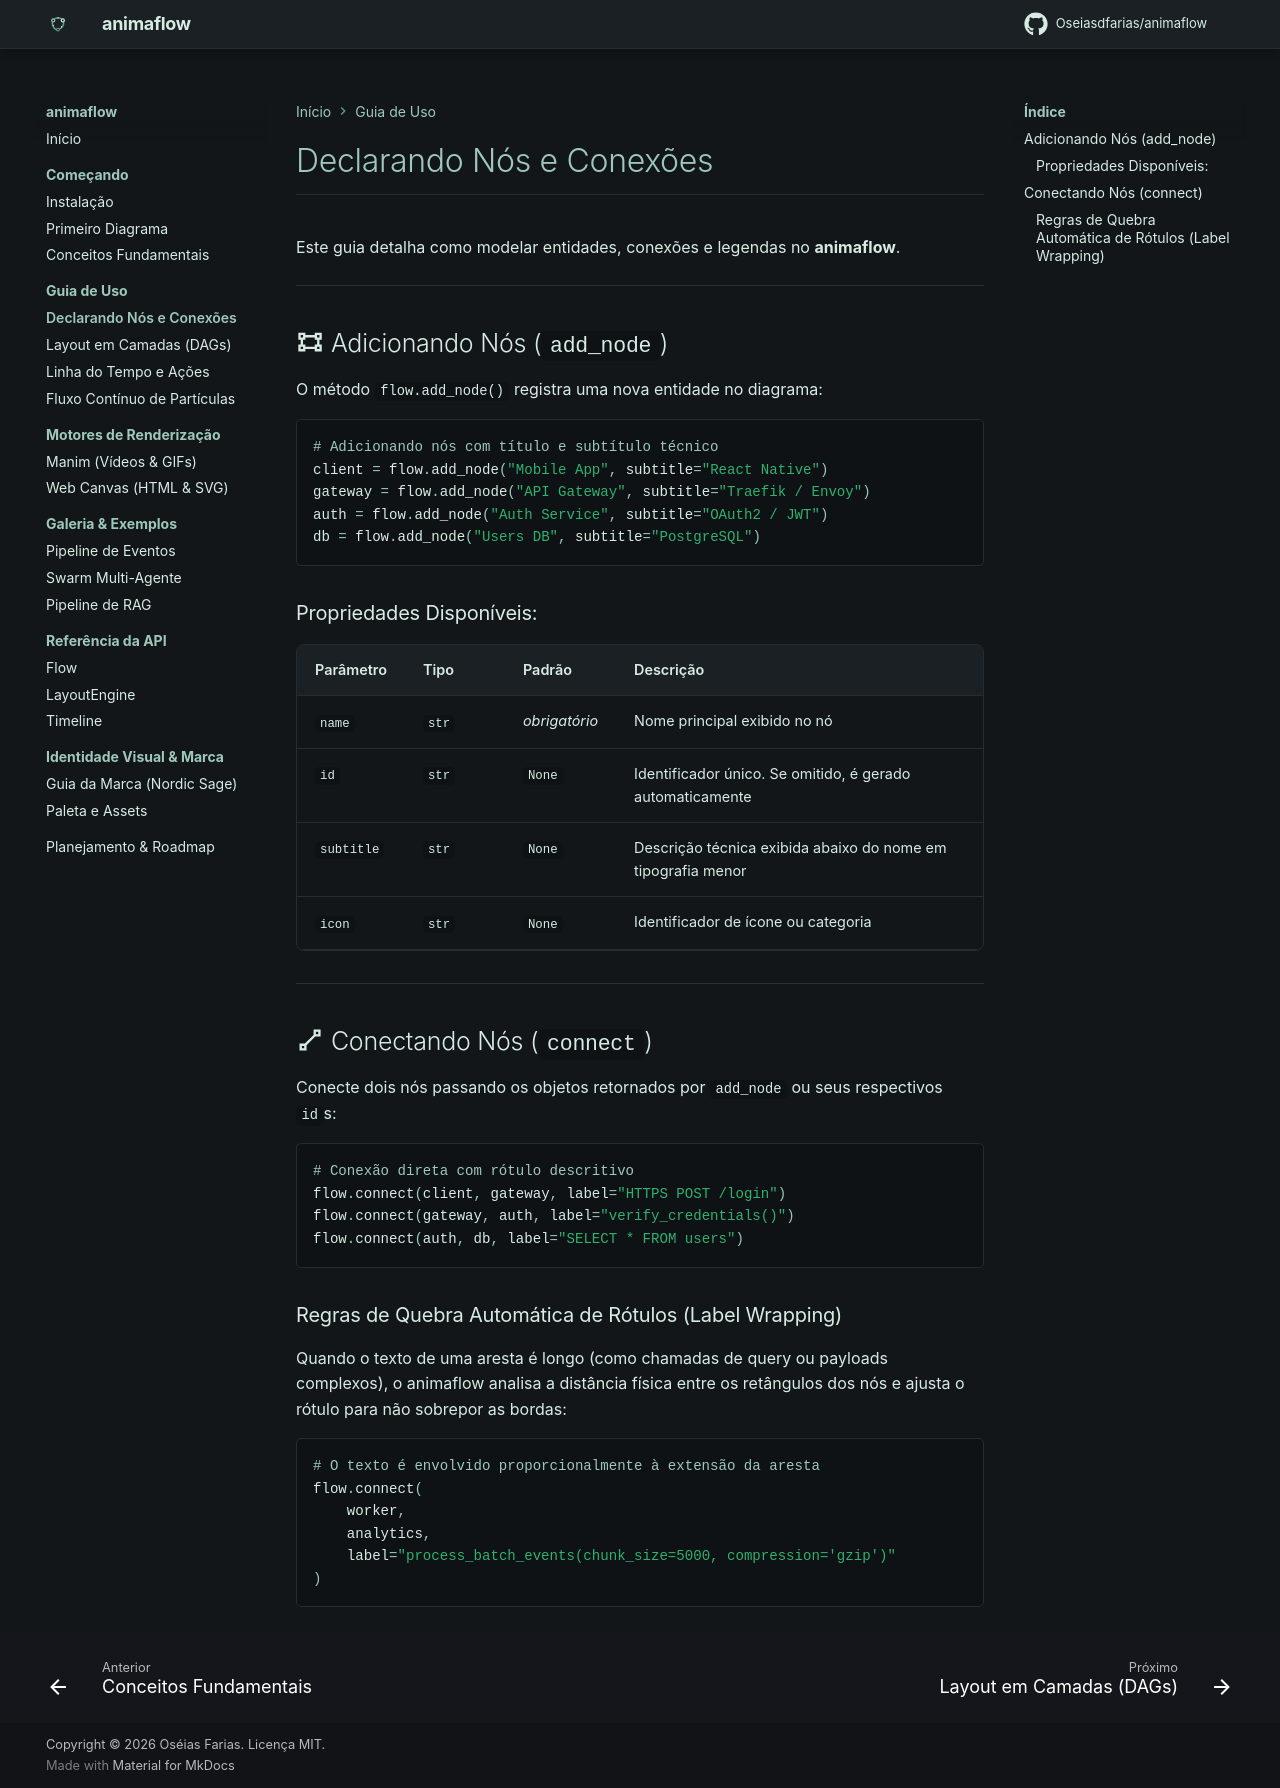

repository: Oseiasdfarias/animaflow · page: guides/nodes-and-edges/index.html · generator: mkdocs

# Declarando Nós e Conexões

Este guia detalha como modelar entidades, conexões e legendas no **animaflow**.

---

## :material-vector-rectangle: Adicionando Nós (`add_node`)

O método `flow.add_node()` registra uma nova entidade no diagrama:

```python
# Adicionando nós com título e subtítulo técnico
client = flow.add_node("Mobile App", subtitle="React Native")
gateway = flow.add_node("API Gateway", subtitle="Traefik / Envoy")
auth = flow.add_node("Auth Service", subtitle="OAuth2 / JWT")
db = flow.add_node("Users DB", subtitle="PostgreSQL")
```

### Propriedades Disponíveis:
| Parâmetro | Tipo | Padrão | Descrição |
| --- | --- | --- | --- |
| `name` | `str` | *obrigatório* | Nome principal exibido no nó |
| `id` | `str` | `None` | Identificador único. Se omitido, é gerado automaticamente |
| `subtitle` | `str` | `None` | Descrição técnica exibida abaixo do nome em tipografia menor |
| `icon` | `str` | `None` | Identificador de ícone ou categoria |

---

## :material-vector-line: Conectando Nós (`connect`)

Conecte dois nós passando os objetos retornados por `add_node` ou seus respectivos `id`s:

```python
# Conexão direta com rótulo descritivo
flow.connect(client, gateway, label="HTTPS POST /login")
flow.connect(gateway, auth, label="verify_credentials()")
flow.connect(auth, db, label="SELECT * FROM users")
```

### Regras de Quebra Automática de Rótulos (Label Wrapping)
Quando o texto de uma aresta é longo (como chamadas de query ou payloads complexos), o animaflow analisa a distância física entre os retângulos dos nós e ajusta o rótulo para não sobrepor as bordas:

```python
# O texto é envolvido proporcionalmente à extensão da aresta
flow.connect(
    worker, 
    analytics, 
    label="process_batch_events(chunk_size=5000, compression='gzip')"
)
```
